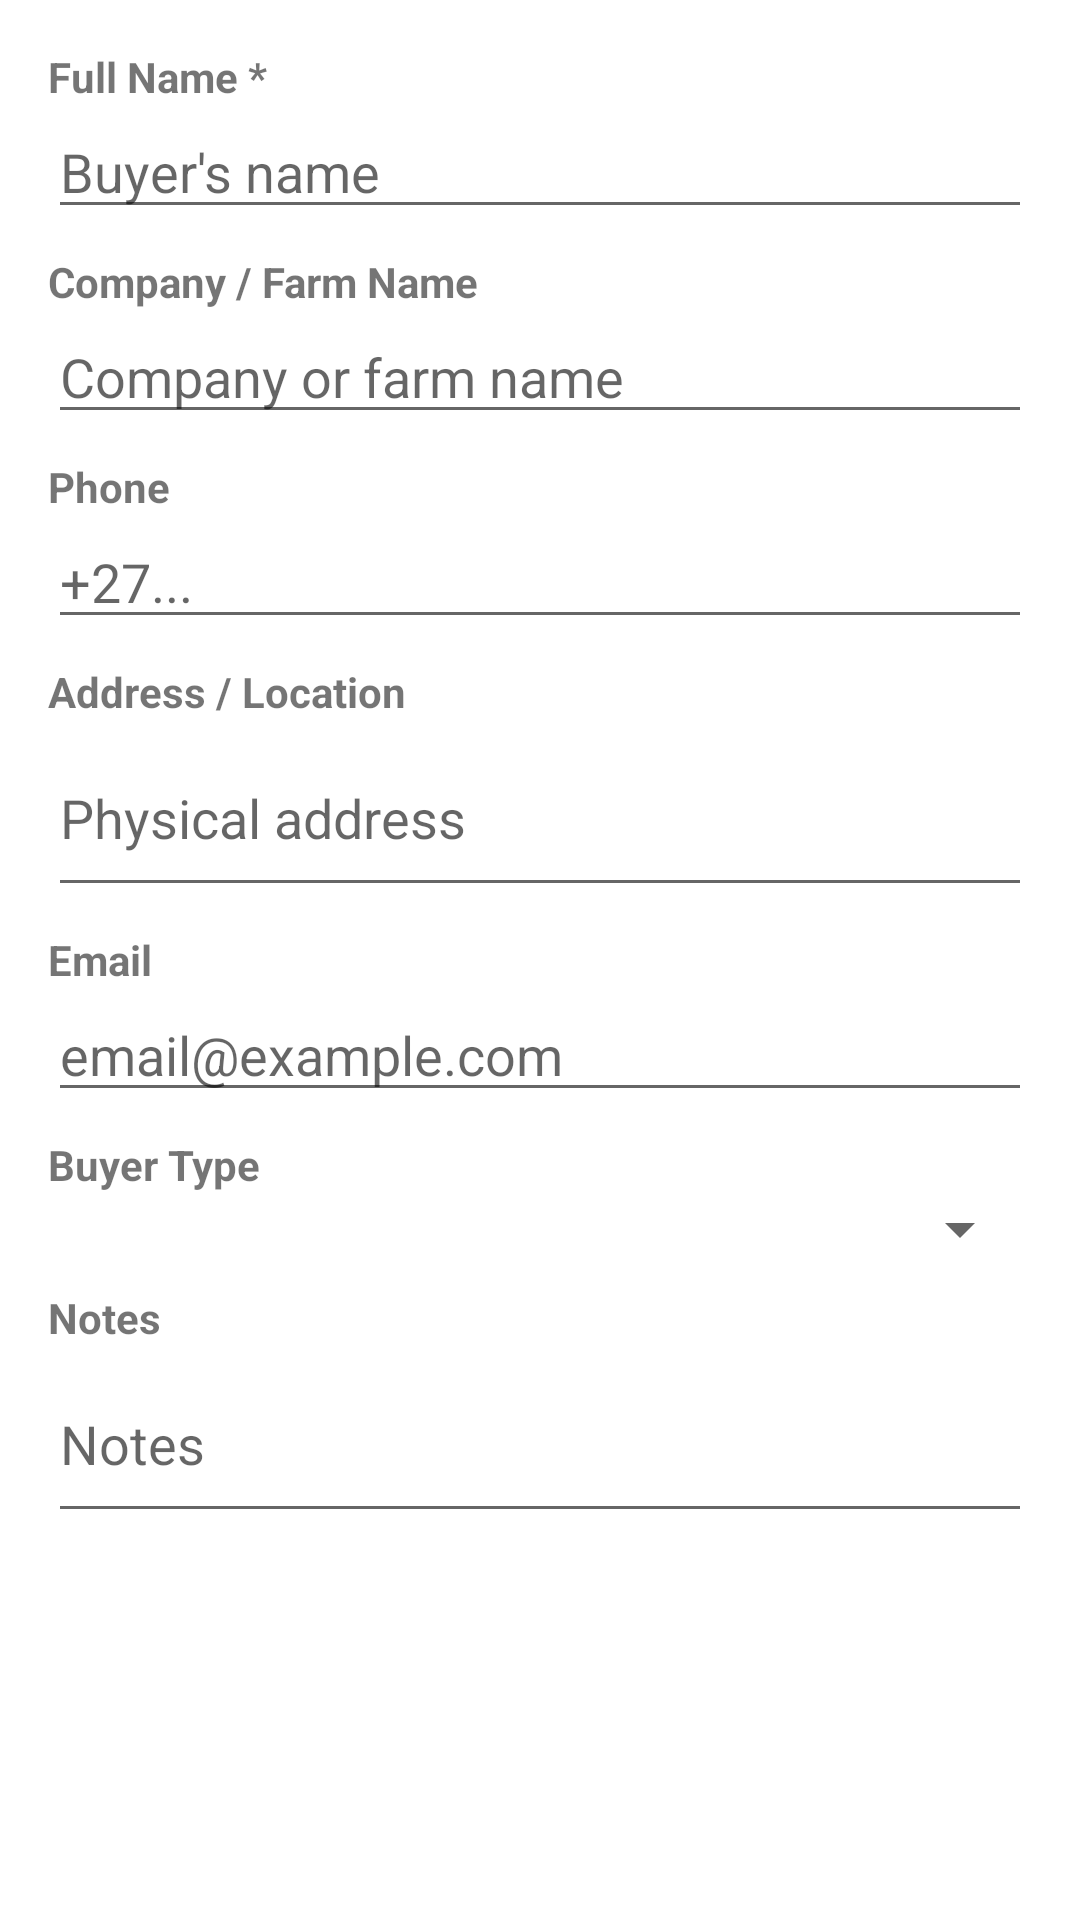

The Android layout XML behind this screen, and the referenced resources:
<!-- AndroidManifest.xml: application theme Theme.SilageProERP -->
<!-- res/layout/dialog_buyer.xml -->
<?xml version="1.0" encoding="utf-8"?>
<ScrollView xmlns:android="http://schemas.android.com/apk/res/android"
    android:layout_width="match_parent" android:layout_height="wrap_content">
    <LinearLayout android:layout_width="match_parent" android:layout_height="wrap_content"
        android:orientation="vertical" android:padding="16dp">
        <TextView android:text="Full Name *" android:layout_width="wrap_content" android:layout_height="wrap_content" android:textStyle="bold"/>
        <EditText android:id="@+id/et_name" android:layout_width="match_parent" android:layout_height="wrap_content" android:hint="Buyer's name"/>
        <TextView android:text="Company / Farm Name" android:layout_width="wrap_content" android:layout_height="wrap_content" android:textStyle="bold" android:layout_marginTop="8dp"/>
        <EditText android:id="@+id/et_company" android:layout_width="match_parent" android:layout_height="wrap_content" android:hint="Company or farm name"/>
        <TextView android:text="Phone" android:layout_width="wrap_content" android:layout_height="wrap_content" android:textStyle="bold" android:layout_marginTop="8dp"/>
        <EditText android:id="@+id/et_phone" android:layout_width="match_parent" android:layout_height="wrap_content" android:hint="+27..." android:inputType="phone"/>
        <TextView android:text="Address / Location" android:layout_width="wrap_content" android:layout_height="wrap_content" android:textStyle="bold" android:layout_marginTop="8dp"/>
        <EditText android:id="@+id/et_address" android:layout_width="match_parent" android:layout_height="wrap_content" android:hint="Physical address" android:inputType="textMultiLine" android:minLines="2"/>
        <TextView android:text="Email" android:layout_width="wrap_content" android:layout_height="wrap_content" android:textStyle="bold" android:layout_marginTop="8dp"/>
        <EditText android:id="@+id/et_email" android:layout_width="match_parent" android:layout_height="wrap_content" android:hint="email@example.com" android:inputType="textEmailAddress"/>
        <TextView android:text="Buyer Type" android:layout_width="wrap_content" android:layout_height="wrap_content" android:textStyle="bold" android:layout_marginTop="8dp"/>
        <Spinner android:id="@+id/sp_buyer_type" android:layout_width="match_parent" android:layout_height="wrap_content"/>
        <TextView android:text="Notes" android:layout_width="wrap_content" android:layout_height="wrap_content" android:textStyle="bold" android:layout_marginTop="8dp"/>
        <EditText android:id="@+id/et_notes" android:layout_width="match_parent" android:layout_height="wrap_content" android:hint="Notes" android:inputType="textMultiLine" android:minLines="2"/>
    </LinearLayout>
</ScrollView>
<!-- resources referenced by this layout -->
<resources>
  <style name="Theme.SilageProERP" parent="Theme.MaterialComponents.Light.NoActionBar">
          <item name="colorPrimary">@color/green_dark</item>
          <item name="colorPrimaryVariant">@color/green_medium</item>
          <item name="colorOnPrimary">@android:color/white</item>
          <item name="colorSecondary">@color/green_light</item>
          <item name="colorOnSecondary">@android:color/white</item>
          <item name="android:statusBarColor">@color/green_dark</item>
      </style>
  <color name="green_dark">#1B5E20</color>
  <color name="green_medium">#2E7D32</color>
  <color name="green_light">#388E3C</color>
</resources>
